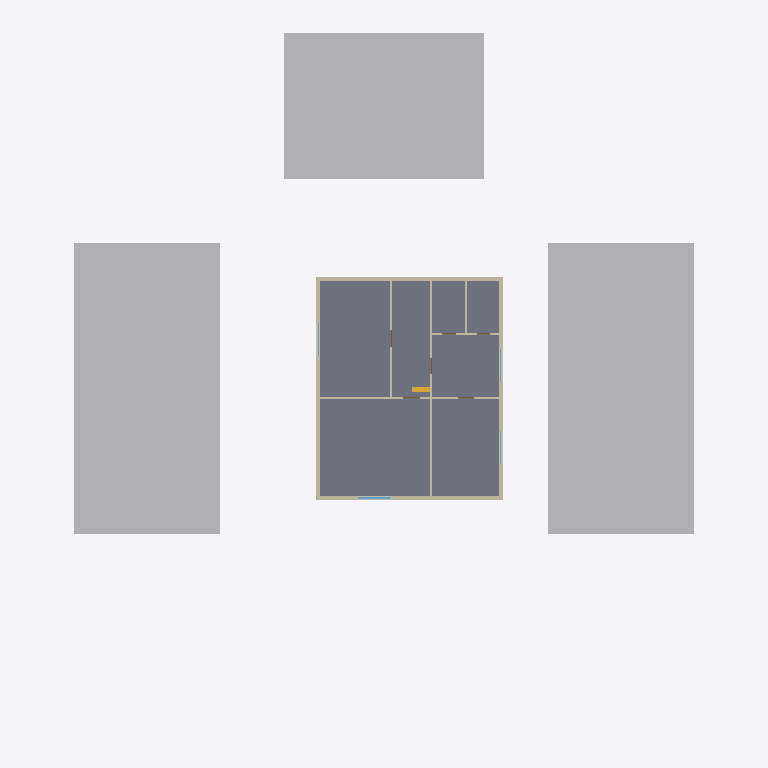
Plan cut of the same IFC building model at storey 'First Floor' (level 3.30 m, cut at 4.70 m), seen from above with north up, elements coloured by IFC class: 21 walls (beige), 4 windows (light blue), 3 other elements (light grey), 1 slab (grey), 1 stair (yellow). Cut surfaces are drawn darker.
Extent 39.0 m × 38.5 m × 9.2 m (x, y, z). Storeys (2): Ground Floor at 0.00 m; First Floor at 3.30 m. Elements (73): 42 IfcWall, 14 IfcDoor, 8 IfcWindow, 4 IfcSlab, 3 IfcBuildingElementProxy, 1 IfcCivilElement, 1 IfcStair.

HEADER;
FILE_DESCRIPTION(('ViewDefinition[DesignTransferView]'),'2;1');
FILE_NAME('/dev/null','2026-10-26T14:43:38+05:30',(''),(''),'IfcOpenShell 0.9.0','IfcOpenShell 0.9.0','Nobody');
FILE_SCHEMA(('IFC4'));
ENDSEC;
DATA;
#1=IFCPROJECT('1P3bVnuGf9qfPLtkJcRezC',$,'Demo — two-storey bungalow',$,$,$,$,(#10,#15),#5);
#17=IFCSITE('2S_XXu53z00wzUruCVR2my',$,'Site',$,$,#40,#21,$,$,(18,27,55,800000),(73,53,45,600000),0.0,$,$);
#22=IFCBUILDING('0OQ0$zRpT3XRqct$UjWNxW',$,'Demo — two-storey bungalow',$,$,$,$,$,$,$,$,$);
#123=IFCBUILDINGSTOREY('105IkXQ5LD3QFpniLkdfyV',$,'Ground Floor',$,$,#134,$,$,$,0.0);
#138=IFCBUILDINGSTOREY('151FZj4Er5UuQRojDl0gLV',$,'First Floor',$,$,#148,$,$,$,3.3);
#72=IFCBUILDINGELEMENTPROXY('1LFpdK7GT1vBwfp8ntyH9Q',$,'Neighbouring building (e2)',$,'Context',#77,#88,$,$);
#106=IFCBUILDINGELEMENTPROXY('3BlilzUzzD29Od1eQ6XPCa',$,'Neighbouring building (e4)',$,'Context',#111,#122,$,$);
#466=IFCSLAB('24o91dNUD529mbkGrUZlKx',$,'First Floor slab',$,$,#472,#483,$,.FLOOR.);
#89=IFCBUILDINGELEMENTPROXY('3LkndFekv91Pg2HBVh_xnV',$,'Neighbouring building (e3)',$,'Context',#94,#105,$,$);
#1477=IFCWALL('2jX8Pq2gr9ugc9AlJ6IkBj',$,'L1-W3',$,$,#1482,#1493,$,.SOLIDWALL.);
#1497=IFCWALL('239FsPYIbEVBR_sO32ucuW',$,'L1-W4',$,$,#1502,#1513,$,.SOLIDWALL.);
#1517=IFCWALL('0yIT4gZ_z2AfMnGtvf1XNg',$,'L1-W5',$,$,#1522,#1533,$,.SOLIDWALL.);
#1617=IFCWALL('0hkZK5LHLD0e07P8FwX0dO',$,'L1-W10',$,$,#1622,#1633,$,.SOLIDWALL.);
#1457=IFCWALL('24D$0183P6MAHY0ZkDg84x',$,'L1-W2',$,$,#1462,#1473,$,.SOLIDWALL.);
#1597=IFCWALL('2cLAKLSZP5tQDEYTGBGB7r',$,'L1-W9',$,$,#1602,#1613,$,.SOLIDWALL.);
#1797=IFCWALL('3axknaGmX2Leq$32MYGe7H',$,'L1-W19',$,$,#1802,#1813,$,.SOLIDWALL.);
#1837=IFCWALL('38d4LO9NHEZ98L1yGziG6M',$,'L1-W21',$,$,#1842,#1853,$,.SOLIDWALL.);
#1557=IFCWALL('0NeuycI0bBEQy5C4FUl4Wm',$,'L1-W7',$,$,#1562,#1573,$,.PARTITIONING.);
#1637=IFCWALL('1p0Mpn7gHByh8g6vjfaCiv',$,'L1-W11',$,$,#1642,#1653,$,.PARTITIONING.);
#1577=IFCWALL('0CpMFA4zf8h9thtlozFkry',$,'L1-W8',$,$,#1582,#1593,$,.SOLIDWALL.);
#1437=IFCWALL('3OxGaePlb7k9RtRGLBADit',$,'L1-W1',$,$,#1442,#1453,$,.PARTITIONING.);
#1737=IFCWALL('360Sh5Q4zEIgxs1LCLFpA0',$,'L1-W16',$,$,#1742,#1753,$,.SOLIDWALL.);
#1817=IFCWALL('10IChAojD4HvwqWlG4Kno1',$,'L1-W20',$,$,#1822,#1833,$,.SOLIDWALL.);
#1657=IFCWALL('1CazlkEe122PobIftTYKvE',$,'L1-W12',$,$,#1662,#1673,$,.PARTITIONING.);
#1717=IFCWALL('17YZ7kwd58G9_s2NldZNEG',$,'L1-W15',$,$,#1722,#1733,$,.PARTITIONING.);
#1777=IFCWALL('1L04EtrQD478Ab99XDKxIh',$,'L1-W18',$,$,#1782,#1793,$,.PARTITIONING.);
#1677=IFCWALL('3Qz4BQjW90$Bmh7B$lo_XA',$,'L1-W13',$,$,#1682,#1693,$,.PARTITIONING.);
#2285=IFCSTAIR('0yoTX_5Gf8MvsSvFI5P3RD',$,'ST1',$,$,$,$,$,$);
#2144=IFCWINDOW('1LZFznaWzDNQKKdd0Ww$Xw',$,'F-MBR-WIN',$,$,#2149,#2160,$,1.2,1.8,$,$,$);
#1537=IFCWALL('2pE4caaXLA_Q$ACfqCWmLD',$,'L1-W6',$,$,#1542,#1553,$,.PARTITIONING.);
#1697=IFCWALL('0MtHCUNJb2oRfDZqm50DJb',$,'L1-W14',$,$,#1702,#1713,$,.PARTITIONING.);
#1757=IFCWALL('3GQ9yxtw91sRHHw9klH_GX',$,'L1-W17',$,$,#1762,#1773,$,.PARTITIONING.);
#2185=IFCWINDOW('38vGMSDGT7yR4K5g61vbO3',$,'F-BR2-WIN',$,$,#2190,#2201,$,1.2,1.8,$,$,$);
#2226=IFCWINDOW('3_7tLI2vP2fR_XfGRYMaf4',$,'F-BR3-WIN',$,$,#2231,#2242,$,1.2,1.8,$,$,$);
#2267=IFCWINDOW('0isEa7I0fAQfSZPx_TFQDb',$,'F-LNG-WIN',$,$,#2272,#2283,$,1.2,1.8,$,$,$);
ENDSEC;
